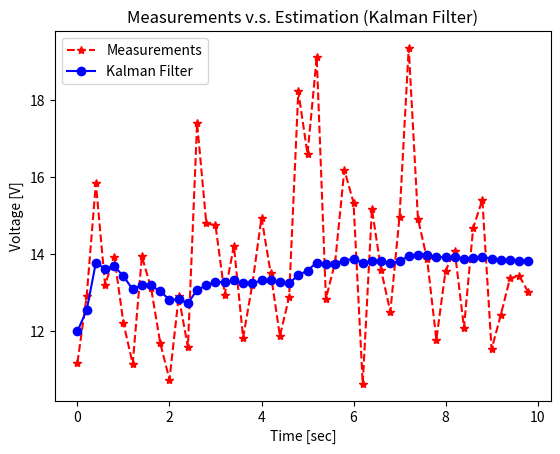

Python code for this plot: (Note: this script raises an exception after producing the figure.)
import numpy as np
import matplotlib.pyplot as plt

#np.random.seed(0)
def get_volt():
    """Measure voltage."""
    v = np.random.normal(0, 2)   # v: measurement noise.
    volt_true = 14.4             # volt_true: True voltage [V].
    z_volt_meas = volt_true + v  # z_volt_meas: Measured Voltage [V] (observable).
    return z_volt_meas
def kalman_filter(z_meas, x_esti, P):
    """Kalman Filter Algorithm for One Variable."""
    # (1) Prediction.
    x_pred = A * x_esti
    P_pred = A * P * A + Q

    # (2) Kalman Gain.
    K = P_pred * H / (H * P_pred * H + R)

    # (3) Estimation.
    x_esti = x_pred + K * (z_meas - H * x_pred)

    # (4) Error Covariance.
    P = P_pred - K * H * P_pred

    return x_esti, P

# Input parameters.
time_end = 10
dt = 0.2
# Initialization for system model.
A = 1
H = 1
Q = 0
R = 4
# Initialization for estimation.
x_0 = 12  # 14 for book.
P_0 = 6

time = np.arange(0, time_end, dt)
n_samples = len(time)
volt_meas_save = np.zeros(n_samples)
volt_esti_save = np.zeros(n_samples)

x_esti, P = None, None
for i in range(n_samples):
    z_meas = get_volt()
    if i == 0:
        x_esti, P = x_0, P_0
    else:
        x_esti, P = kalman_filter(z_meas, x_esti, P)

    volt_meas_save[i] = z_meas
    volt_esti_save[i] = x_esti



plt.plot(time, volt_meas_save, 'r*--', label='Measurements')
plt.plot(time, volt_esti_save, 'bo-', label='Kalman Filter')
plt.legend(loc='upper left')
plt.title('Measurements v.s. Estimation (Kalman Filter)')
plt.xlabel('Time [sec]')
plt.ylabel('Voltage [V]')
plt.savefig('/home/<user>/Desktop/kalman example/result/simple_kalman_filter.png')

